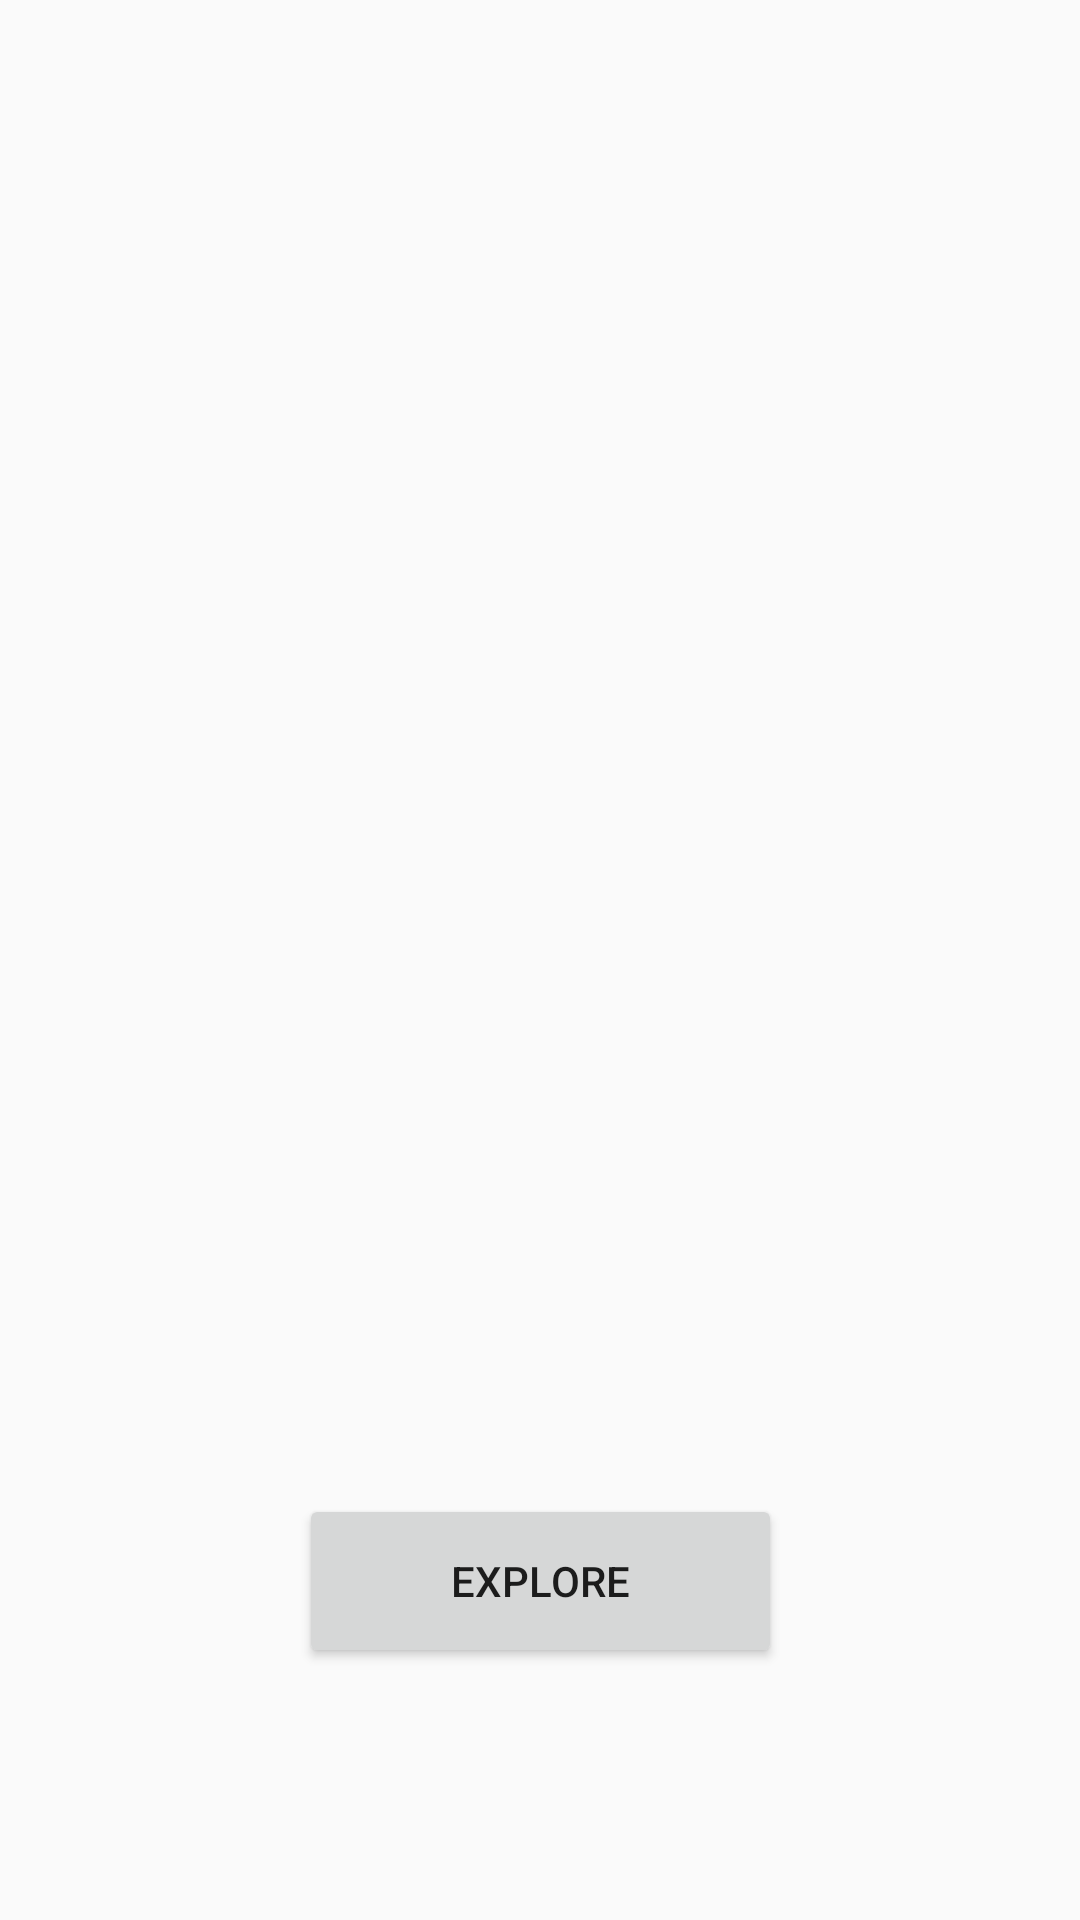

Here is an Android app screen rendered from its layout file. Give the layout XML and the strings, colors and styles it references.
<!-- AndroidManifest.xml: application theme Theme.PGApp -->
<!-- res/layout/activity_main.xml -->
<?xml version="1.0" encoding="utf-8"?>
<android.support.constraint.ConstraintLayout xmlns:android="http://schemas.android.com/apk/res/android"
    xmlns:app="http://schemas.android.com/apk/res-auto"
    xmlns:tools="http://schemas.android.com/tools"
    android:layout_width="match_parent"
    android:layout_height="match_parent"
    tools:context=".MainActivity">

    <ImageView
        android:id="@+id/imageView2"
        android:layout_width="340dp"
        android:layout_height="381dp"
        app:layout_constraintBottom_toBottomOf="parent"
        app:layout_constraintEnd_toEndOf="parent"
        app:layout_constraintHorizontal_bias="0.492"
        app:layout_constraintStart_toStartOf="parent"
        app:layout_constraintTop_toTopOf="parent"
        app:layout_constraintVertical_bias="0.294"
        app:srcCompat="@drawable/ss" />

    <Button
        android:id="@+id/buttonExplore"
        android:layout_width="161dp"
        android:layout_height="58dp"
        android:text="EXPLORE"
        app:layout_constraintBottom_toBottomOf="parent"
        app:layout_constraintEnd_toEndOf="parent"
        app:layout_constraintStart_toStartOf="parent"
        app:layout_constraintTop_toBottomOf="@+id/imageView2"
        app:layout_constraintVertical_bias="0.328"
        tools:ignore="MissingConstraints" />

</android.support.constraint.ConstraintLayout>
<!-- resources referenced by this layout -->
<resources>
  <style name="Theme.PGApp" parent="Theme.AppCompat.Light.DarkActionBar">
          
          <item name="colorPrimary">@color/purple_500</item>
          <item name="colorPrimaryDark">@color/purple_700</item>
          <item name="colorAccent">@color/teal_200</item>
          
      </style>
  <!-- not gathered from this repository: default colours our renderer supplied (Android Studio template values) -->
  <color name="purple_500">#FF6200EE</color>
  <color name="purple_700">#FF3700B3</color>
  <color name="teal_200">#FF03DAC5</color>
</resources>
